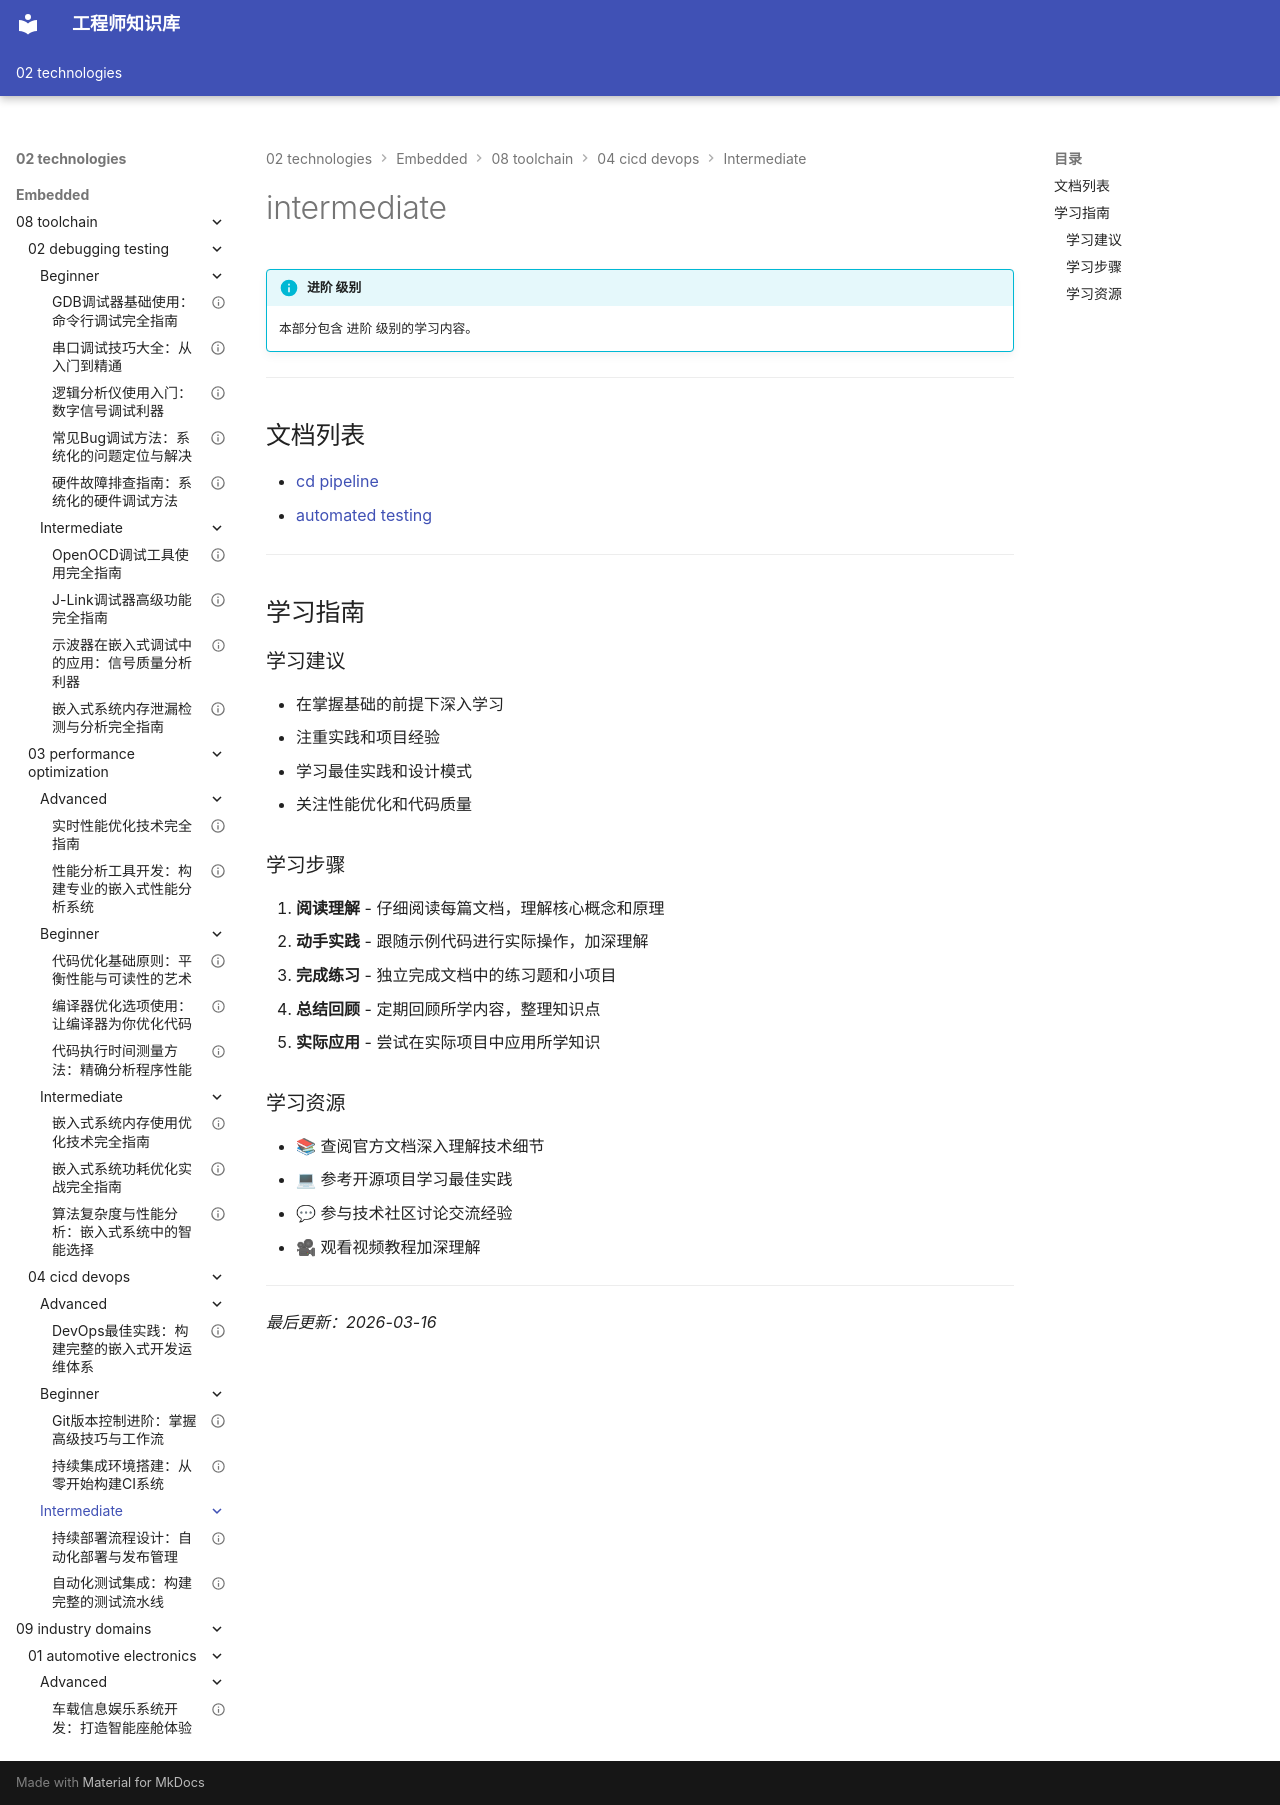

repository: Vuiora/knowledge-os · page: 02-technologies/embedded/08-toolchain/04-cicd-devops/intermediate/index.html · generator: mkdocs

---
title: intermediate
description: 本部分包含 进阶 级别的学习内容。
---

# intermediate

!!! info "进阶 级别"
    本部分包含 进阶 级别的学习内容。

---

## 文档列表

- [cd pipeline](01-cd-pipeline.md)
- [automated testing](02-automated-testing.md)

---

## 学习指南

### 学习建议

- 在掌握基础的前提下深入学习
- 注重实践和项目经验
- 学习最佳实践和设计模式
- 关注性能优化和代码质量

### 学习步骤

1. **阅读理解** - 仔细阅读每篇文档，理解核心概念和原理
2. **动手实践** - 跟随示例代码进行实际操作，加深理解
3. **完成练习** - 独立完成文档中的练习题和小项目
4. **总结回顾** - 定期回顾所学内容，整理知识点
5. **实际应用** - 尝试在实际项目中应用所学知识

### 学习资源

- 📚 查阅官方文档深入理解技术细节
- 💻 参考开源项目学习最佳实践
- 💬 参与技术社区讨论交流经验
- 🎥 观看视频教程加深理解

---

*最后更新：2026-03-16*
